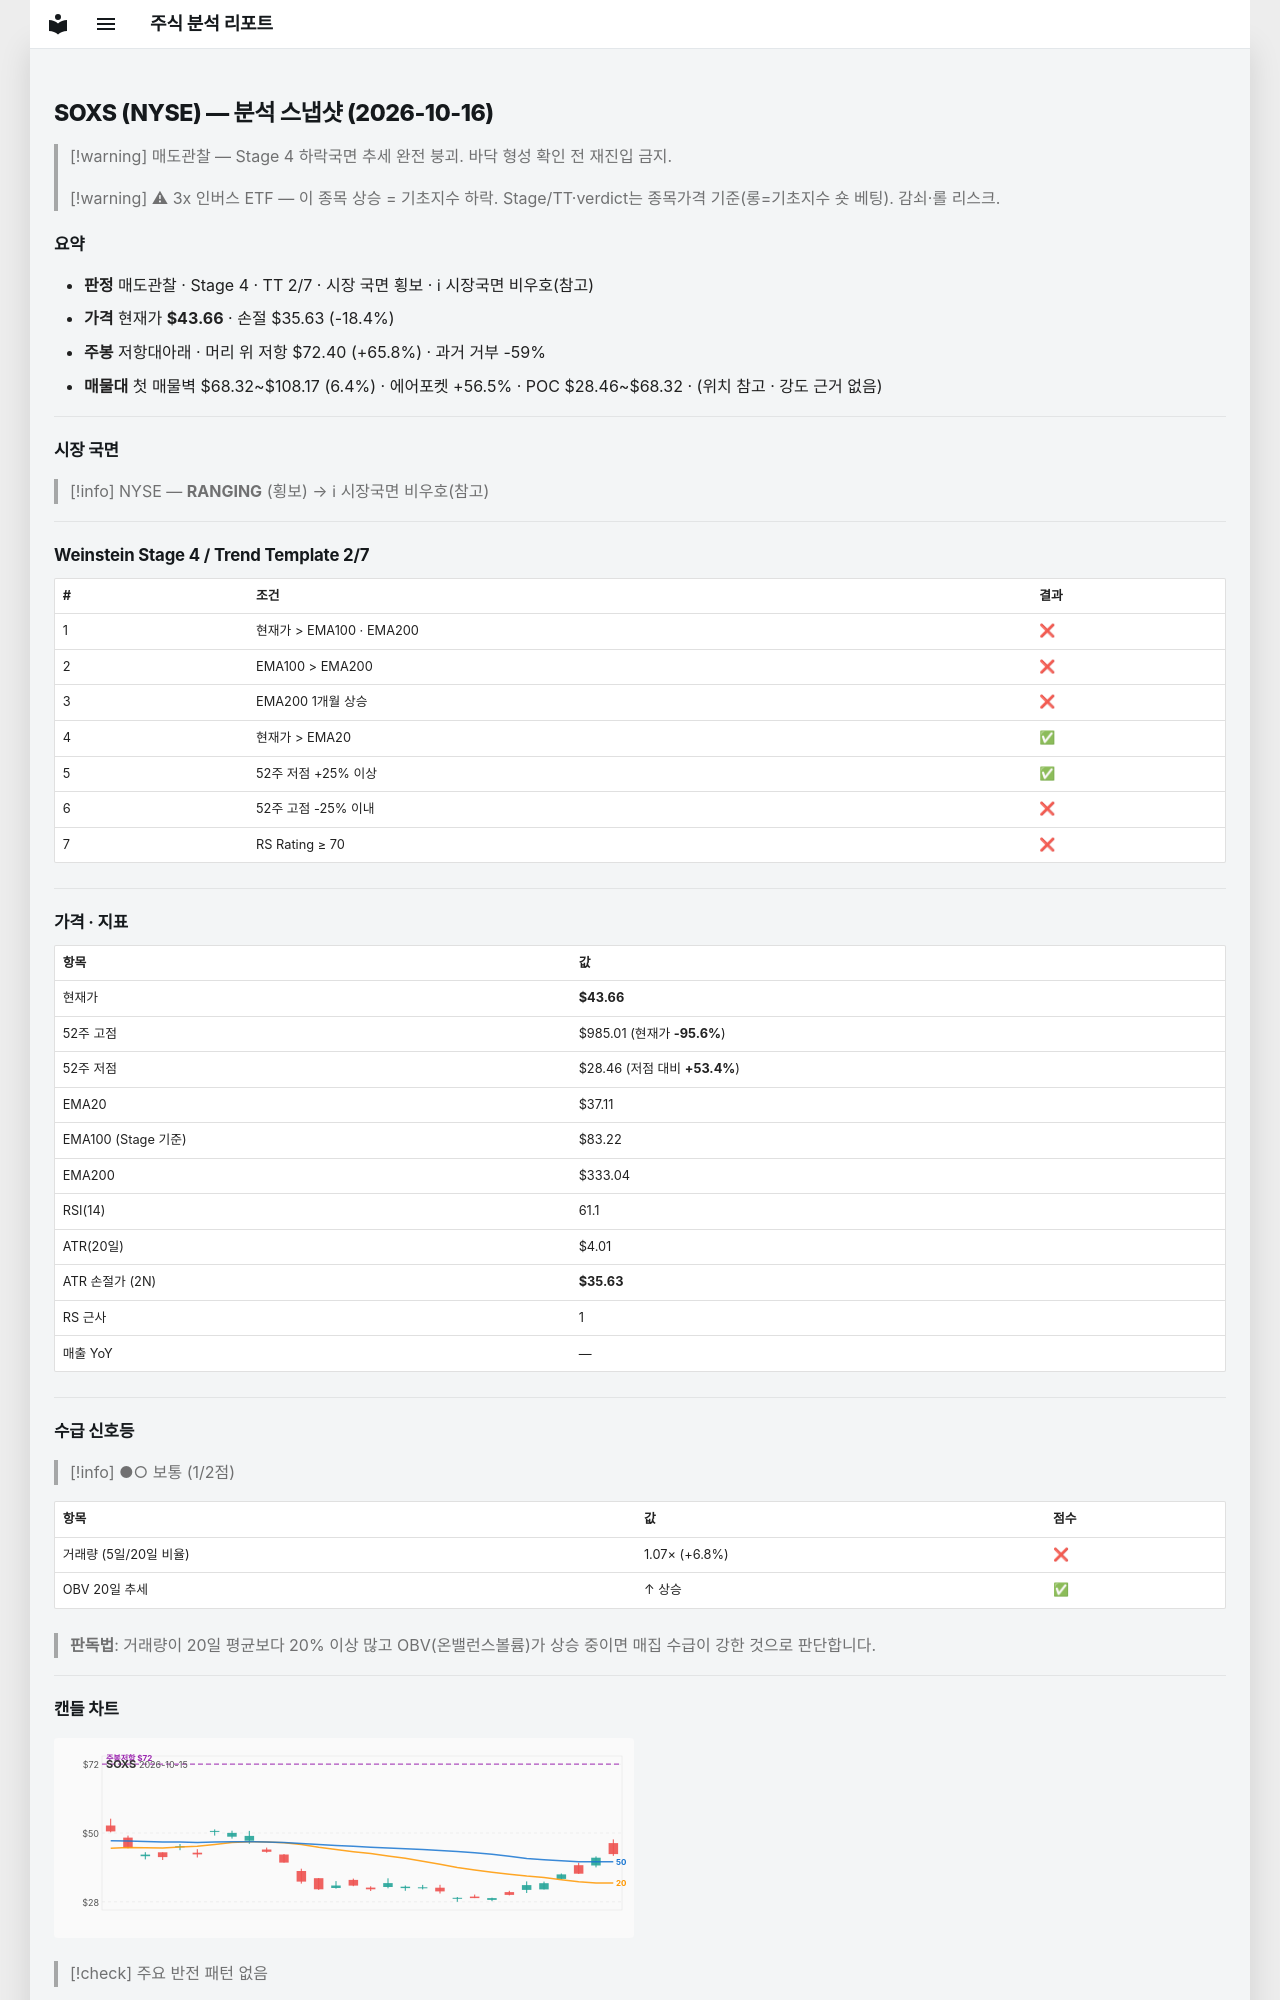

repository: soloandco/stock-reports · page: snapshots/SOXS-2026-10-16/index.html · generator: mkdocs

---
type: analysis-snapshot
title: SOXS 분석 스냅샷
ticker: SOXS
market: NYSE
created: 2026-10-16
updated: 2026-10-16
bar-date: 2026-10-15
verdict: 매도관찰
real-rr: 3.58
sma50-gap-pct: 17.6
weekly-position: 저항대아래
weekly-overhead-price: 72.40
weekly-overhead-pct: 65.8
stage: 4
trend-template-score: 2
tt-max: 7
ma-set: ema-20-100-200
price: 43.65999984741211
stop-price: 35.631111750961374
market-regime: RANGING
supply-demand-score: 1/2
supply-demand-label: 보통
status: tracking
tags:
  - stock-agent
  - watchlist
  - SOXS
  - analysis
related:
  - "[[analysis-template]]"
---

# SOXS (NYSE) — 분석 스냅샷 (2026-10-16)

> [!warning] 매도관찰 — Stage 4 하락국면
> 추세 완전 붕괴. 바닥 형성 확인 전 재진입 금지.

> [!warning] ⚠ 3x 인버스 ETF — 이 종목 상승 = 기초지수 하락. Stage/TT·verdict는 종목가격 기준(롱=기초지수 숏 베팅). 감쇠·롤 리스크.

## 요약

- **판정** 매도관찰 · Stage 4 · TT 2/7 · 시장 국면 횡보 · ℹ 시장국면 비우호(참고)
- **가격** 현재가 **$43.66** · 손절 $35.63 (-18.4%)
- **주봉** 저항대아래 · 머리 위 저항 $72.40 (+65.8%) · 과거 거부 -59%
- **매물대** 첫 매물벽 $68.32~$108.17 (6.4%) · 에어포켓 +56.5% · POC $28.46~$68.32 · (위치 참고 · 강도 근거 없음)

---

## 시장 국면

> [!info] NYSE — **RANGING** (횡보) → ℹ 시장국면 비우호(참고)

---

## Weinstein Stage 4 / Trend Template 2/7

| # | 조건 | 결과 |
|---|------|------|
| 1 | 현재가 > EMA100 · EMA200 | ❌ |
| 2 | EMA100 > EMA200 | ❌ |
| 3 | EMA200 1개월 상승 | ❌ |
| 4 | 현재가 > EMA20 | ✅ |
| 5 | 52주 저점 +25% 이상 | ✅ |
| 6 | 52주 고점 -25% 이내 | ❌ |
| 7 | RS Rating ≥ 70 | ❌ |

---

## 가격 · 지표

| 항목 | 값 |
|------|---|
| 현재가 | **$43.66** |
| 52주 고점 | $985.01 (현재가 **-95.6%**) |
| 52주 저점 | $28.46 (저점 대비 **+53.4%**) |
| EMA20 | $37.11 |
| EMA100 (Stage 기준) | $83.22 |
| EMA200 | $333.04 |
| RSI(14) | 61.1 |
| ATR(20일) | $4.01 |
| ATR 손절가 (2N) | **$35.63** |
| RS 근사 | 1 |
| 매출 YoY | — |

---
## 수급 신호등

> [!info] ●○ 보통 (1/2점)

| 항목 | 값 | 점수 |
|------|------|------|
| 거래량 (5일/20일 비율) | 1.07× (+6.8%) | ❌ |
| OBV 20일 추세 | ↑ 상승 | ✅ |

> **판독법**: 거래량이 20일 평균보다 20% 이상 많고 OBV(온밸런스볼륨)가 상승 중이면 매집 수급이 강한 것으로 판단합니다.

---
